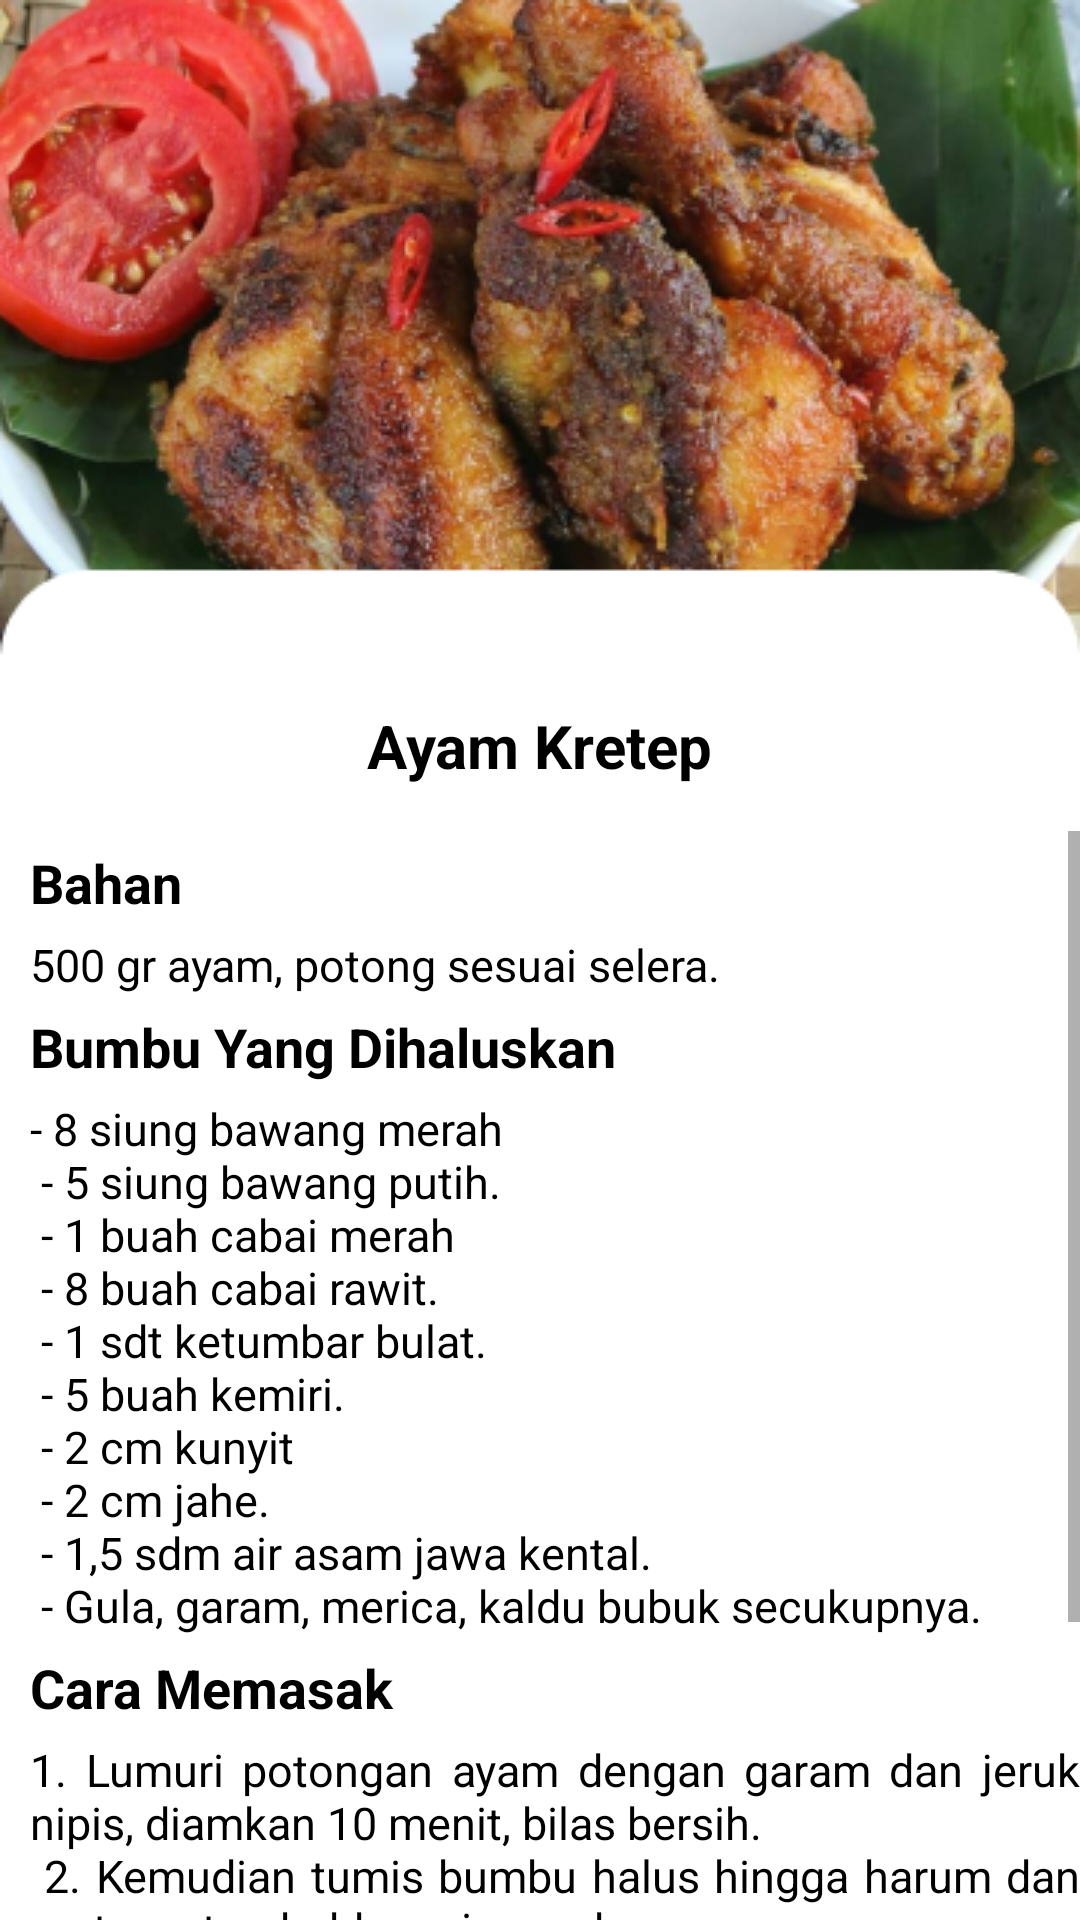

This screen was rendered from an Android layout file. Write that file and the resources it references.
<!-- AndroidManifest.xml: application theme Theme.ResepMakanan -->
<!-- res/layout/activity_aymkretep.xml -->
<?xml version="1.0" encoding="utf-8"?>
<LinearLayout xmlns:android="http://schemas.android.com/apk/res/android"
    xmlns:app="http://schemas.android.com/apk/res-auto"
    xmlns:tools="http://schemas.android.com/tools"
    android:layout_width="match_parent"
    android:layout_height="match_parent"
    android:orientation="vertical"
    android:background="@drawable/bgaymkretep"
    tools:context=".aymkretep">
    <ImageView
        android:layout_width="50dp"
        android:layout_height="35dp"
        android:src="@drawable/ic_action_name"
        android:outlineAmbientShadowColor="@color/black"
        android:outlineSpotShadowColor="@color/black"
        android:onClick="imgback"
        />
    <TextView
        android:layout_width="wrap_content"
        android:layout_height="wrap_content"
        android:text="Ayam Kretep"
        android:textColor="@color/black"
        android:textStyle="bold"
        android:textSize="20sp"
        android:paddingTop="200sp"
        android:paddingBottom="15dp"
        android:textAlignment="center"
        android:layout_gravity="center_horizontal"
        />
    <ScrollView
        android:layout_width="wrap_content"
        android:layout_height="wrap_content">
        <LinearLayout
            android:layout_width="wrap_content"
            android:layout_height="wrap_content"
            android:orientation="vertical">
            <TextView
                android:layout_width="wrap_content"
                android:layout_height="wrap_content"
                android:text="Bahan"
                android:textColor="@color/black"
                android:textStyle="bold"
                android:textSize="18sp"
                android:paddingTop="5sp"
                android:paddingBottom="5dp"
                android:paddingLeft="10dp"
                />
            <TextView
                android:layout_width="wrap_content"
                android:layout_height="wrap_content"
                android:text="@string/bhnaymkretep"
                android:textColor="@color/black"
                android:textSize="15sp"
                android:paddingLeft="10dp"
                />
            <TextView
                android:layout_width="wrap_content"
                android:layout_height="wrap_content"
                android:text="Bumbu Yang Dihaluskan"
                android:textColor="@color/black"
                android:textStyle="bold"
                android:textSize="18sp"
                android:paddingTop="5sp"
                android:paddingBottom="5dp"
                android:paddingLeft="10dp"
                />
            <TextView
                android:layout_width="wrap_content"
                android:layout_height="wrap_content"
                android:text="@string/bmaymkretep"
                android:textColor="@color/black"
                android:textSize="15sp"
                android:paddingLeft="10dp"
                />

            <TextView
                android:layout_width="wrap_content"
                android:layout_height="wrap_content"
                android:text="Cara Memasak"
                android:textColor="@color/black"
                android:textStyle="bold"
                android:textSize="18sp"
                android:paddingTop="5sp"
                android:paddingBottom="5dp"
                android:paddingLeft="10dp"
                />
            <TextView
                android:layout_width="wrap_content"
                android:layout_height="wrap_content"
                android:text="@string/cmaymkretep"
                android:justificationMode="inter_word"
                android:textColor="@color/black"
                android:textSize="15sp"
                android:paddingLeft="10dp"
                />
        </LinearLayout>
    </ScrollView>

</LinearLayout>
<!-- resources referenced by this layout -->
<resources>
  <color name="black">#FF000000</color>
  <!-- drawable bgaymkretep: png bitmap (drawable, 166764 bytes) -->
  <string name="bhnaymkretep">500 gr ayam, potong sesuai selera.</string>
  <string name="bmaymkretep">- 8 siung bawang merah\n
          <br>- 5 siung bawang putih.</br>\n
          <br>- 1 buah cabai merah</br>\n
          <br>- 8 buah cabai rawit.</br>\n
          <br>- 1 sdt ketumbar bulat.</br>\n
          <br>- 5 buah kemiri.</br>\n
          <br>- 2 cm kunyit</br>\n
          <br>- 2 cm jahe.</br>\n
          <br>- 1,5 sdm air asam jawa kental.</br>\n
          <br>- Gula, garam, merica, kaldu bubuk secukupnya.</br>
      </string>
  <string name="cmaymkretep">1. Lumuri potongan ayam dengan garam dan jeruk nipis, diamkan 10 menit, bilas bersih.\n
          <br>2. Kemudian tumis bumbu halus hingga harum dan matang, tambahkan air secukupnya.</br>\n
          <br>3. Masukkan ayam, bumbui dengan gula, garam, merica adan kaldu bubuk, lalu masak hingga ayam empuk.</br>\n
          <br>4. Angkat aya, dan goring hingga berkulit, sementara itu sisa bumbu rebusan ditumis hingga kering.</br>\n
          <br>5. Terakhir masukkan ayam yang sudah digoreng ke bumbu, aduk rata dan sajikan.</br>
      </string>
  <style name="Theme.ResepMakanan" parent="Theme.MaterialComponents.DayNight.NoActionBar">
          
          <item name="colorPrimary">@color/purple_500</item>
          <item name="colorPrimaryVariant">@color/purple_700</item>
          <item name="colorOnPrimary">@color/white</item>
          
          <item name="colorSecondary">@color/teal_200</item>
          <item name="colorSecondaryVariant">@color/teal_700</item>
          <item name="colorOnSecondary">@color/black</item>
          
          <item name="android:statusBarColor" tools:targetApi="l">?attr/colorPrimaryVariant</item>
          
      </style>
  <color name="purple_500">#FF6200EE</color>
  <color name="purple_700">#FF3700B3</color>
  <color name="white">#FFFFFFFF</color>
  <color name="teal_200">#FF03DAC5</color>
  <color name="teal_700">#FF018786</color>
</resources>
